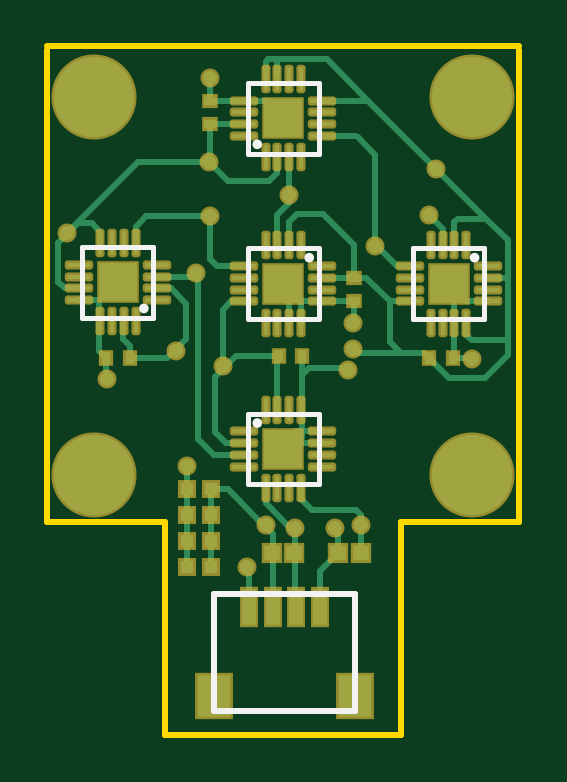
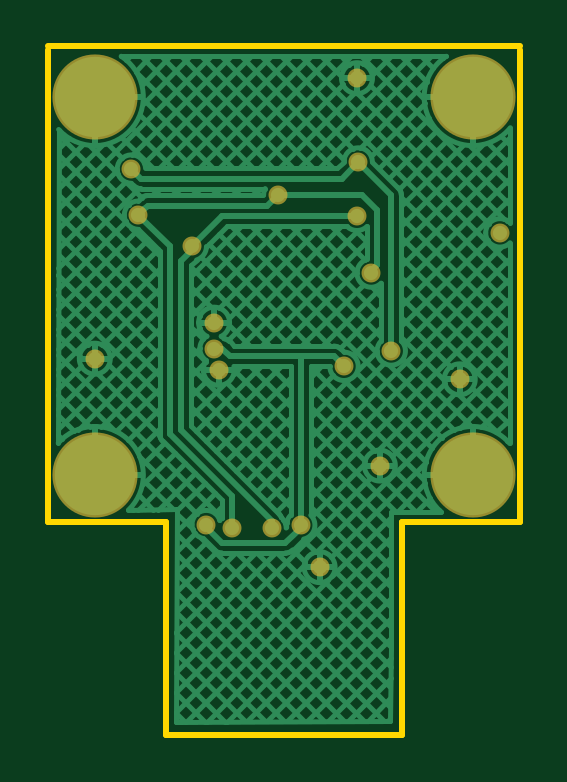
Circuit board: 7 layer files. Board 20.0 x 29.2 mm.
- bottom_copper: PCB.GBL (18487 bytes)
- bottom_mask: PCB.GBS (772 bytes)
- top_copper: PCB.GTL (8695 bytes)
- top_silk: PCB.GTO (1069 bytes)
- paste: PCB.GTP (3578 bytes)
- top_mask: PCB.GTS (4276 bytes)
- outline: PCB.Outline.gbr (383 bytes)

=== bottom_copper: PCB.GBL (18487 bytes, source omitted) ===
=== bottom_mask: PCB.GBS ===
G04 Layer_Color=8150272*
%FSLAX25Y25*%
%MOIN*%
G70*
G01*
G75*
%ADD35C,0.03162*%
%ADD36C,0.14186*%
D35*
X267520Y304531D02*
D03*
X266732Y300987D02*
D03*
X267520Y308861D02*
D03*
X226575Y299413D02*
D03*
X219882Y323822D02*
D03*
X237992Y304137D02*
D03*
X241339Y317129D02*
D03*
X281299Y334452D02*
D03*
X243504Y335633D02*
D03*
X245866Y301578D02*
D03*
X243701Y326578D02*
D03*
X280118Y326775D02*
D03*
X256890Y330121D02*
D03*
X271161Y321558D02*
D03*
X239892Y285039D02*
D03*
X249932Y268110D02*
D03*
X268829Y275197D02*
D03*
X257874Y274606D02*
D03*
X264567D02*
D03*
X253081Y275098D02*
D03*
X287402Y302854D02*
D03*
X243701Y349606D02*
D03*
D36*
X224410Y346457D02*
D03*
X287402D02*
D03*
Y283465D02*
D03*
X224410D02*
D03*
M02*

=== top_copper: PCB.GTL (8695 bytes, source omitted) ===
=== top_silk: PCB.GTO ===
G04 Layer_Color=15132400*
%FSLAX25Y25*%
%MOIN*%
G70*
G01*
G75*
%ADD20C,0.01000*%
%ADD24C,0.00787*%
D20*
X244297Y244117D02*
Y263617D01*
X267897D01*
Y244117D02*
Y263617D01*
X244297Y244117D02*
X267897D01*
D24*
X251969Y292126D02*
G03*
X251969Y292126I-394J0D01*
G01*
X288189Y319685D02*
G03*
X288189Y319685I-394J0D01*
G01*
X251969Y338583D02*
G03*
X251969Y338583I-394J0D01*
G01*
X260630Y319685D02*
G03*
X260630Y319685I-394J0D01*
G01*
X233071Y311224D02*
G03*
X233071Y311224I-394J0D01*
G01*
X250000Y281890D02*
Y293701D01*
X261811D01*
Y281890D02*
Y293701D01*
X250000Y281890D02*
X261811D01*
X277559Y321260D02*
X289370D01*
Y309449D02*
Y321260D01*
X277559Y309449D02*
X289370D01*
X277559D02*
Y321260D01*
X250000Y337008D02*
X261811D01*
X250000D02*
Y348819D01*
X261811D01*
Y337008D02*
Y348819D01*
X250000Y321260D02*
X261811D01*
Y309449D02*
Y321260D01*
X250000Y309449D02*
X261811D01*
X250000D02*
Y321260D01*
X234252Y309649D02*
Y321460D01*
X222441Y309649D02*
X234252D01*
X222441D02*
Y321460D01*
X234252D01*
M02*

=== paste: PCB.GTP ===
G04 Layer_Color=7318015*
%FSLAX25Y25*%
%MOIN*%
G70*
G01*
G75*
G04:AMPARAMS|DCode=10|XSize=7.09mil|YSize=39.37mil|CornerRadius=0.89mil|HoleSize=0mil|Usage=FLASHONLY|Rotation=90.000|XOffset=0mil|YOffset=0mil|HoleType=Round|Shape=RoundedRectangle|*
%AMROUNDEDRECTD10*
21,1,0.00709,0.03760,0,0,90.0*
21,1,0.00532,0.03937,0,0,90.0*
1,1,0.00177,0.01880,0.00266*
1,1,0.00177,0.01880,-0.00266*
1,1,0.00177,-0.01880,-0.00266*
1,1,0.00177,-0.01880,0.00266*
%
%ADD10ROUNDEDRECTD10*%
G04:AMPARAMS|DCode=11|XSize=7.09mil|YSize=39.37mil|CornerRadius=0.89mil|HoleSize=0mil|Usage=FLASHONLY|Rotation=180.000|XOffset=0mil|YOffset=0mil|HoleType=Round|Shape=RoundedRectangle|*
%AMROUNDEDRECTD11*
21,1,0.00709,0.03760,0,0,180.0*
21,1,0.00532,0.03937,0,0,180.0*
1,1,0.00177,-0.00266,0.01880*
1,1,0.00177,0.00266,0.01880*
1,1,0.00177,0.00266,-0.01880*
1,1,0.00177,-0.00266,-0.01880*
%
%ADD11ROUNDEDRECTD11*%
%ADD12R,0.06299X0.06299*%
%ADD13R,0.06299X0.06299*%
%ADD14R,0.02200X0.02200*%
%ADD15R,0.02756X0.02559*%
%ADD16R,0.01969X0.01575*%
%ADD17R,0.01575X0.01969*%
%ADD18R,0.05512X0.07087*%
%ADD19R,0.02362X0.06102*%
D10*
X249410Y290748D02*
D03*
Y288779D02*
D03*
Y286811D02*
D03*
Y284842D02*
D03*
X262402Y290748D02*
D03*
Y288779D02*
D03*
Y286811D02*
D03*
Y284842D02*
D03*
X289961Y318307D02*
D03*
Y316339D02*
D03*
Y314370D02*
D03*
Y312402D02*
D03*
X276969Y318307D02*
D03*
Y316339D02*
D03*
Y314370D02*
D03*
Y312402D02*
D03*
X249410Y339961D02*
D03*
Y341929D02*
D03*
Y343898D02*
D03*
Y345866D02*
D03*
X262402Y339961D02*
D03*
Y341929D02*
D03*
Y343898D02*
D03*
Y345866D02*
D03*
Y318307D02*
D03*
Y316339D02*
D03*
Y314370D02*
D03*
Y312402D02*
D03*
X249410Y318307D02*
D03*
Y316339D02*
D03*
Y314370D02*
D03*
Y312402D02*
D03*
X234842Y312602D02*
D03*
Y314570D02*
D03*
Y316539D02*
D03*
Y318507D02*
D03*
X221850Y312602D02*
D03*
Y314570D02*
D03*
Y316539D02*
D03*
Y318507D02*
D03*
D11*
X252953Y294291D02*
D03*
X254921D02*
D03*
X256890D02*
D03*
X258858D02*
D03*
X252953Y281299D02*
D03*
X254921D02*
D03*
X256890D02*
D03*
X258858D02*
D03*
X286417Y321850D02*
D03*
X284449D02*
D03*
X282480D02*
D03*
X280512D02*
D03*
X286417Y308858D02*
D03*
X284449D02*
D03*
X282480D02*
D03*
X280512D02*
D03*
X252953Y336417D02*
D03*
X254921D02*
D03*
X256890D02*
D03*
X258858D02*
D03*
X252953Y349410D02*
D03*
X254921D02*
D03*
X256890D02*
D03*
X258858D02*
D03*
Y321850D02*
D03*
X256890D02*
D03*
X254921D02*
D03*
X252953D02*
D03*
X258858Y308858D02*
D03*
X256890D02*
D03*
X254921D02*
D03*
X252953D02*
D03*
X231299Y309058D02*
D03*
X229331D02*
D03*
X227362D02*
D03*
X225394D02*
D03*
X231299Y322050D02*
D03*
X229331D02*
D03*
X227362D02*
D03*
X225394D02*
D03*
D12*
X255906Y287795D02*
D03*
X228346Y315554D02*
D03*
D13*
X283465Y315354D02*
D03*
X255906Y342913D02*
D03*
Y315354D02*
D03*
D14*
X239898Y268110D02*
D03*
X243898D02*
D03*
X239898Y272441D02*
D03*
X243898D02*
D03*
X239898Y276772D02*
D03*
X243898D02*
D03*
X239898Y281102D02*
D03*
X243898D02*
D03*
D15*
X257776Y270472D02*
D03*
X254035D02*
D03*
X265059D02*
D03*
X268799D02*
D03*
D16*
X267717Y312404D02*
D03*
Y316341D02*
D03*
X243701Y345870D02*
D03*
Y341933D02*
D03*
D17*
X284154Y302953D02*
D03*
X280217D02*
D03*
X226378Y302956D02*
D03*
X230315D02*
D03*
X259055Y303350D02*
D03*
X255118D02*
D03*
D18*
X267913Y246654D02*
D03*
X244291D02*
D03*
D19*
X262008Y261417D02*
D03*
X258071D02*
D03*
X254134D02*
D03*
X250197D02*
D03*
M02*

=== top_mask: PCB.GTS ===
G04 Layer_Color=20142*
%FSLAX25Y25*%
%MOIN*%
G70*
G01*
G75*
G04:AMPARAMS|DCode=25|XSize=15.09mil|YSize=47.37mil|CornerRadius=4.89mil|HoleSize=0mil|Usage=FLASHONLY|Rotation=90.000|XOffset=0mil|YOffset=0mil|HoleType=Round|Shape=RoundedRectangle|*
%AMROUNDEDRECTD25*
21,1,0.01509,0.03760,0,0,90.0*
21,1,0.00532,0.04737,0,0,90.0*
1,1,0.00977,0.01880,0.00266*
1,1,0.00977,0.01880,-0.00266*
1,1,0.00977,-0.01880,-0.00266*
1,1,0.00977,-0.01880,0.00266*
%
%ADD25ROUNDEDRECTD25*%
G04:AMPARAMS|DCode=26|XSize=15.09mil|YSize=47.37mil|CornerRadius=4.89mil|HoleSize=0mil|Usage=FLASHONLY|Rotation=180.000|XOffset=0mil|YOffset=0mil|HoleType=Round|Shape=RoundedRectangle|*
%AMROUNDEDRECTD26*
21,1,0.01509,0.03760,0,0,180.0*
21,1,0.00532,0.04737,0,0,180.0*
1,1,0.00977,-0.00266,0.01880*
1,1,0.00977,0.00266,0.01880*
1,1,0.00977,0.00266,-0.01880*
1,1,0.00977,-0.00266,-0.01880*
%
%ADD26ROUNDEDRECTD26*%
%ADD27R,0.07099X0.07099*%
%ADD28R,0.07099X0.07099*%
%ADD29R,0.03000X0.03000*%
%ADD30R,0.03556X0.03359*%
%ADD31R,0.02769X0.02375*%
%ADD32R,0.02375X0.02769*%
%ADD33R,0.06312X0.07887*%
%ADD34R,0.03162X0.06902*%
%ADD35C,0.03162*%
%ADD36C,0.14186*%
D25*
X249410Y290748D02*
D03*
Y288779D02*
D03*
Y286811D02*
D03*
Y284842D02*
D03*
X262402Y290748D02*
D03*
Y288779D02*
D03*
Y286811D02*
D03*
Y284842D02*
D03*
X289961Y318307D02*
D03*
Y316339D02*
D03*
Y314370D02*
D03*
Y312402D02*
D03*
X276969Y318307D02*
D03*
Y316339D02*
D03*
Y314370D02*
D03*
Y312402D02*
D03*
X249410Y339961D02*
D03*
Y341929D02*
D03*
Y343898D02*
D03*
Y345866D02*
D03*
X262402Y339961D02*
D03*
Y341929D02*
D03*
Y343898D02*
D03*
Y345866D02*
D03*
Y318307D02*
D03*
Y316339D02*
D03*
Y314370D02*
D03*
Y312402D02*
D03*
X249410Y318307D02*
D03*
Y316339D02*
D03*
Y314370D02*
D03*
Y312402D02*
D03*
X234842Y312602D02*
D03*
Y314570D02*
D03*
Y316539D02*
D03*
Y318507D02*
D03*
X221850Y312602D02*
D03*
Y314570D02*
D03*
Y316539D02*
D03*
Y318507D02*
D03*
D26*
X252953Y294291D02*
D03*
X254921D02*
D03*
X256890D02*
D03*
X258858D02*
D03*
X252953Y281299D02*
D03*
X254921D02*
D03*
X256890D02*
D03*
X258858D02*
D03*
X286417Y321850D02*
D03*
X284449D02*
D03*
X282480D02*
D03*
X280512D02*
D03*
X286417Y308858D02*
D03*
X284449D02*
D03*
X282480D02*
D03*
X280512D02*
D03*
X252953Y336417D02*
D03*
X254921D02*
D03*
X256890D02*
D03*
X258858D02*
D03*
X252953Y349410D02*
D03*
X254921D02*
D03*
X256890D02*
D03*
X258858D02*
D03*
Y321850D02*
D03*
X256890D02*
D03*
X254921D02*
D03*
X252953D02*
D03*
X258858Y308858D02*
D03*
X256890D02*
D03*
X254921D02*
D03*
X252953D02*
D03*
X231299Y309058D02*
D03*
X229331D02*
D03*
X227362D02*
D03*
X225394D02*
D03*
X231299Y322050D02*
D03*
X229331D02*
D03*
X227362D02*
D03*
X225394D02*
D03*
D27*
X255906Y287795D02*
D03*
X228346Y315554D02*
D03*
D28*
X283465Y315354D02*
D03*
X255906Y342913D02*
D03*
Y315354D02*
D03*
D29*
X239898Y268110D02*
D03*
X243898D02*
D03*
X239898Y272441D02*
D03*
X243898D02*
D03*
X239898Y276772D02*
D03*
X243898D02*
D03*
X239898Y281102D02*
D03*
X243898D02*
D03*
D30*
X257776Y270472D02*
D03*
X254035D02*
D03*
X265059D02*
D03*
X268799D02*
D03*
D31*
X267717Y312404D02*
D03*
Y316341D02*
D03*
X243701Y345870D02*
D03*
Y341933D02*
D03*
D32*
X284154Y302953D02*
D03*
X280217D02*
D03*
X226378Y302956D02*
D03*
X230315D02*
D03*
X259055Y303350D02*
D03*
X255118D02*
D03*
D33*
X267913Y246654D02*
D03*
X244291D02*
D03*
D34*
X262008Y261417D02*
D03*
X258071D02*
D03*
X254134D02*
D03*
X250197D02*
D03*
D35*
X267520Y304531D02*
D03*
X266732Y300987D02*
D03*
X267520Y308861D02*
D03*
X226575Y299413D02*
D03*
X219882Y323822D02*
D03*
X237992Y304137D02*
D03*
X241339Y317129D02*
D03*
X281299Y334452D02*
D03*
X243504Y335633D02*
D03*
X245866Y301578D02*
D03*
X243701Y326578D02*
D03*
X280118Y326775D02*
D03*
X256890Y330121D02*
D03*
X271161Y321558D02*
D03*
X239892Y285039D02*
D03*
X249932Y268110D02*
D03*
X268829Y275197D02*
D03*
X257874Y274606D02*
D03*
X264567D02*
D03*
X253081Y275098D02*
D03*
X287402Y302854D02*
D03*
X243701Y349606D02*
D03*
D36*
X224410Y346457D02*
D03*
X287402D02*
D03*
Y283465D02*
D03*
X224410D02*
D03*
M02*

=== outline: PCB.Outline.gbr ===
G04 Layer_Color=16740166*
%FSLAX25Y25*%
%MOIN*%
G70*
G01*
G75*
%ADD20C,0.01000*%
D20*
X229134Y347050D02*
G03*
X229134Y347050I-4724J0D01*
G01*
X236221Y240158D02*
Y275590D01*
X216535D02*
X236221D01*
X275590D02*
X295276D01*
X216535Y354924D02*
X295276D01*
Y275590D02*
Y354331D01*
X216535Y275590D02*
Y354331D01*
X236221Y240158D02*
X275590D01*
Y275590D01*
M02*
